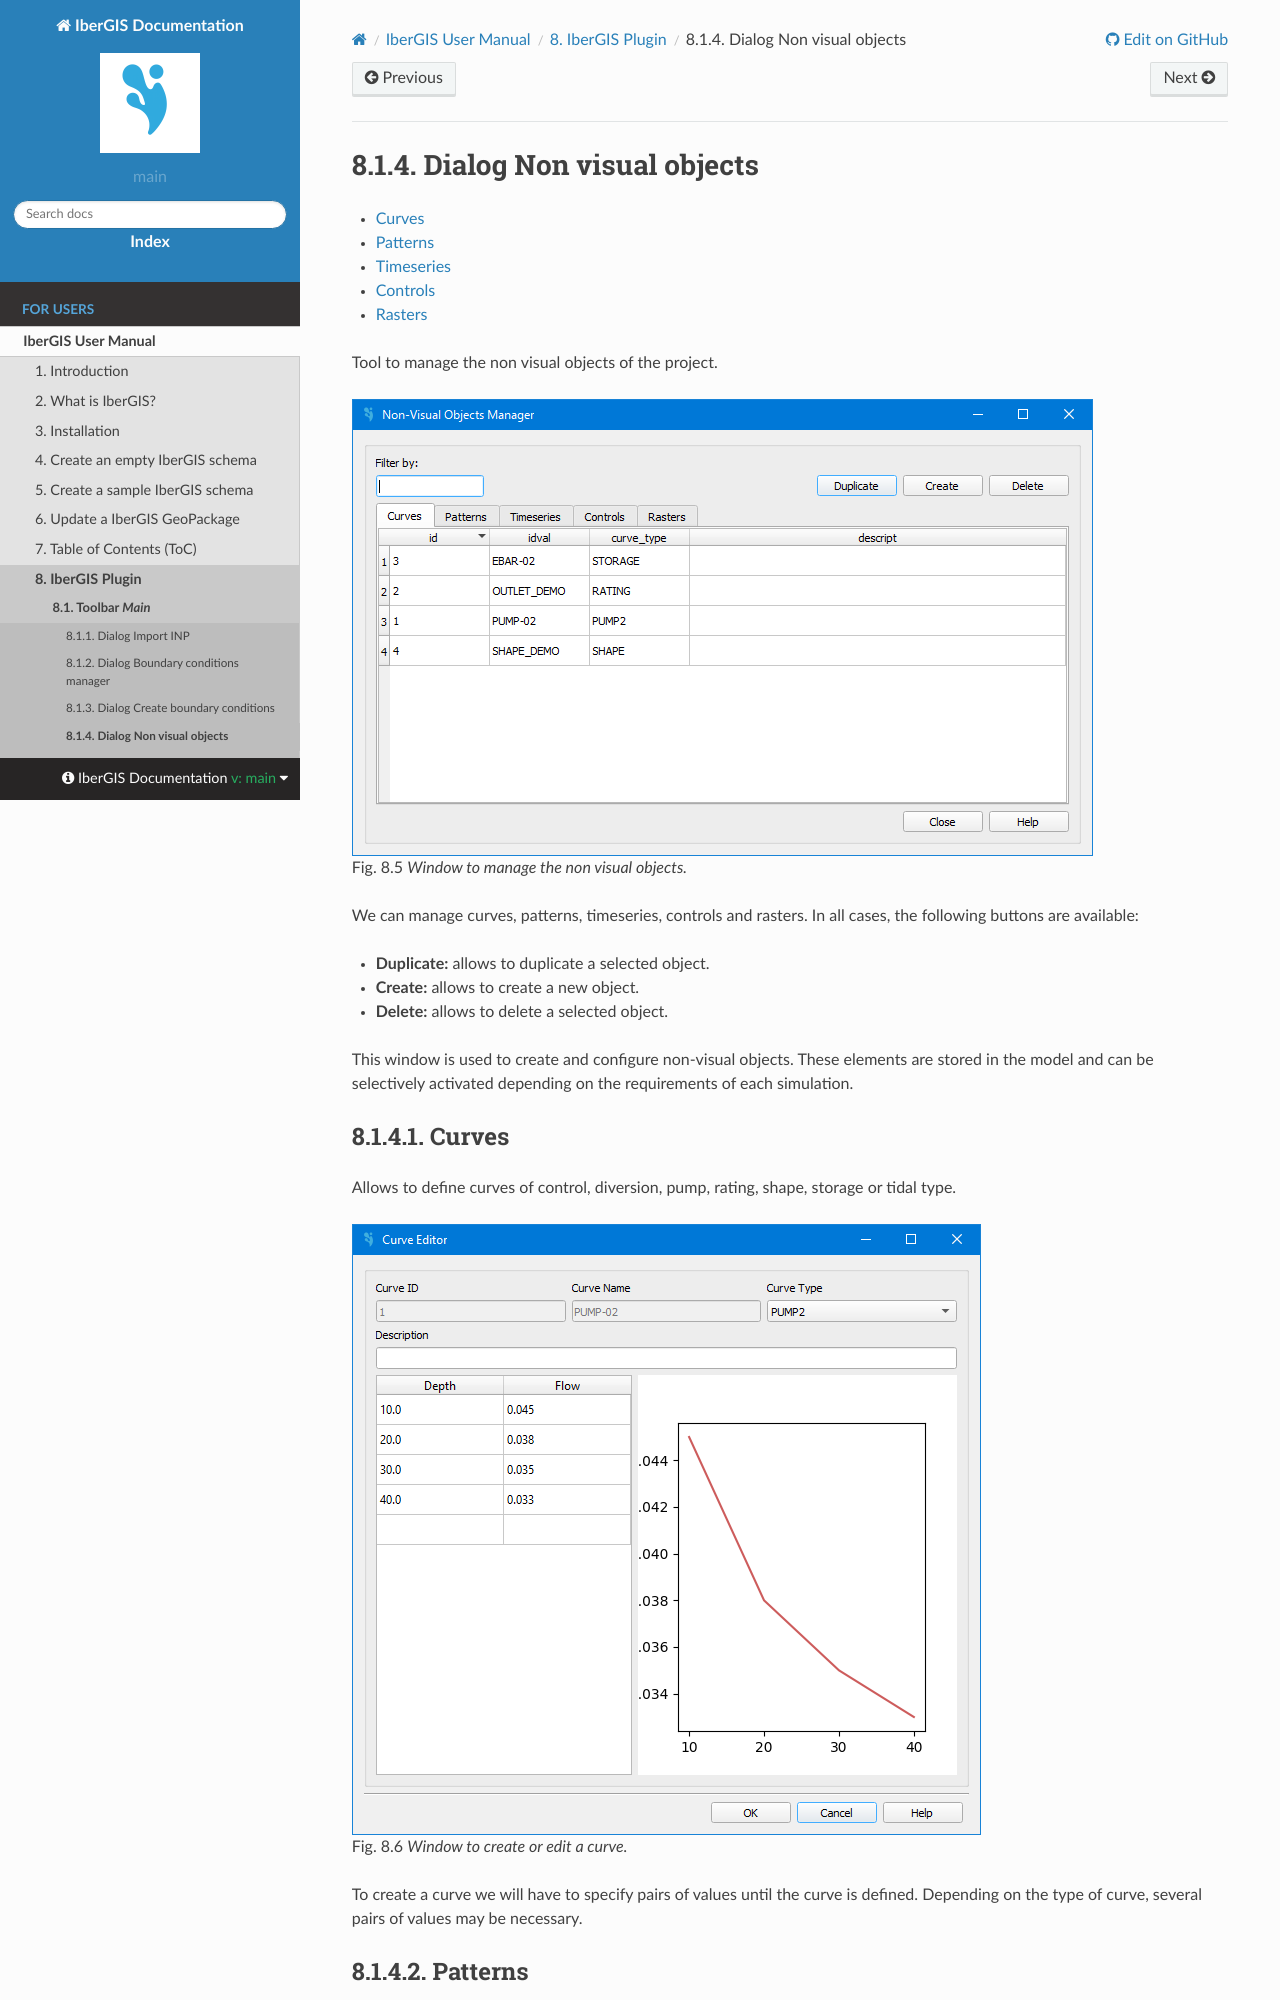

repository: ibergis/ibergis.github.io · page: main/en/docs/ibergis/for-users/user-manual/ibergis-plugin/dialogs/non-visual-obj.html · generator: sphinx

.. _dialog-non-visual-obj:

=========================
Dialog Non visual objects
=========================

.. only:: html

    .. contents::
       :local:

Tool to manage the non visual objects of the project.

.. figure:: img/non-visual-obj/non-visual-obj-curve-manager.png

  Window to manage the non visual objects.

We can manage curves, patterns, timeseries, controls and rasters.
In all cases, the following buttons are available:

- **Duplicate:** allows to duplicate a selected object.
- **Create:** allows to create a new object.
- **Delete:** allows to delete a selected object.

This window is used to create and configure non-visual objects.
These elements are stored in the model and can be selectively activated depending on the requirements of each simulation.

Curves
=======

Allows to define curves of control, diversion, pump, rating, shape, storage or tidal type.

.. figure:: img/non-visual-obj/non-visual-obj-curve.png

  Window to create or edit a curve.

To create a curve we will have to specify pairs of values until the curve is defined.
Depending on the type of curve, several pairs of values may be necessary.
